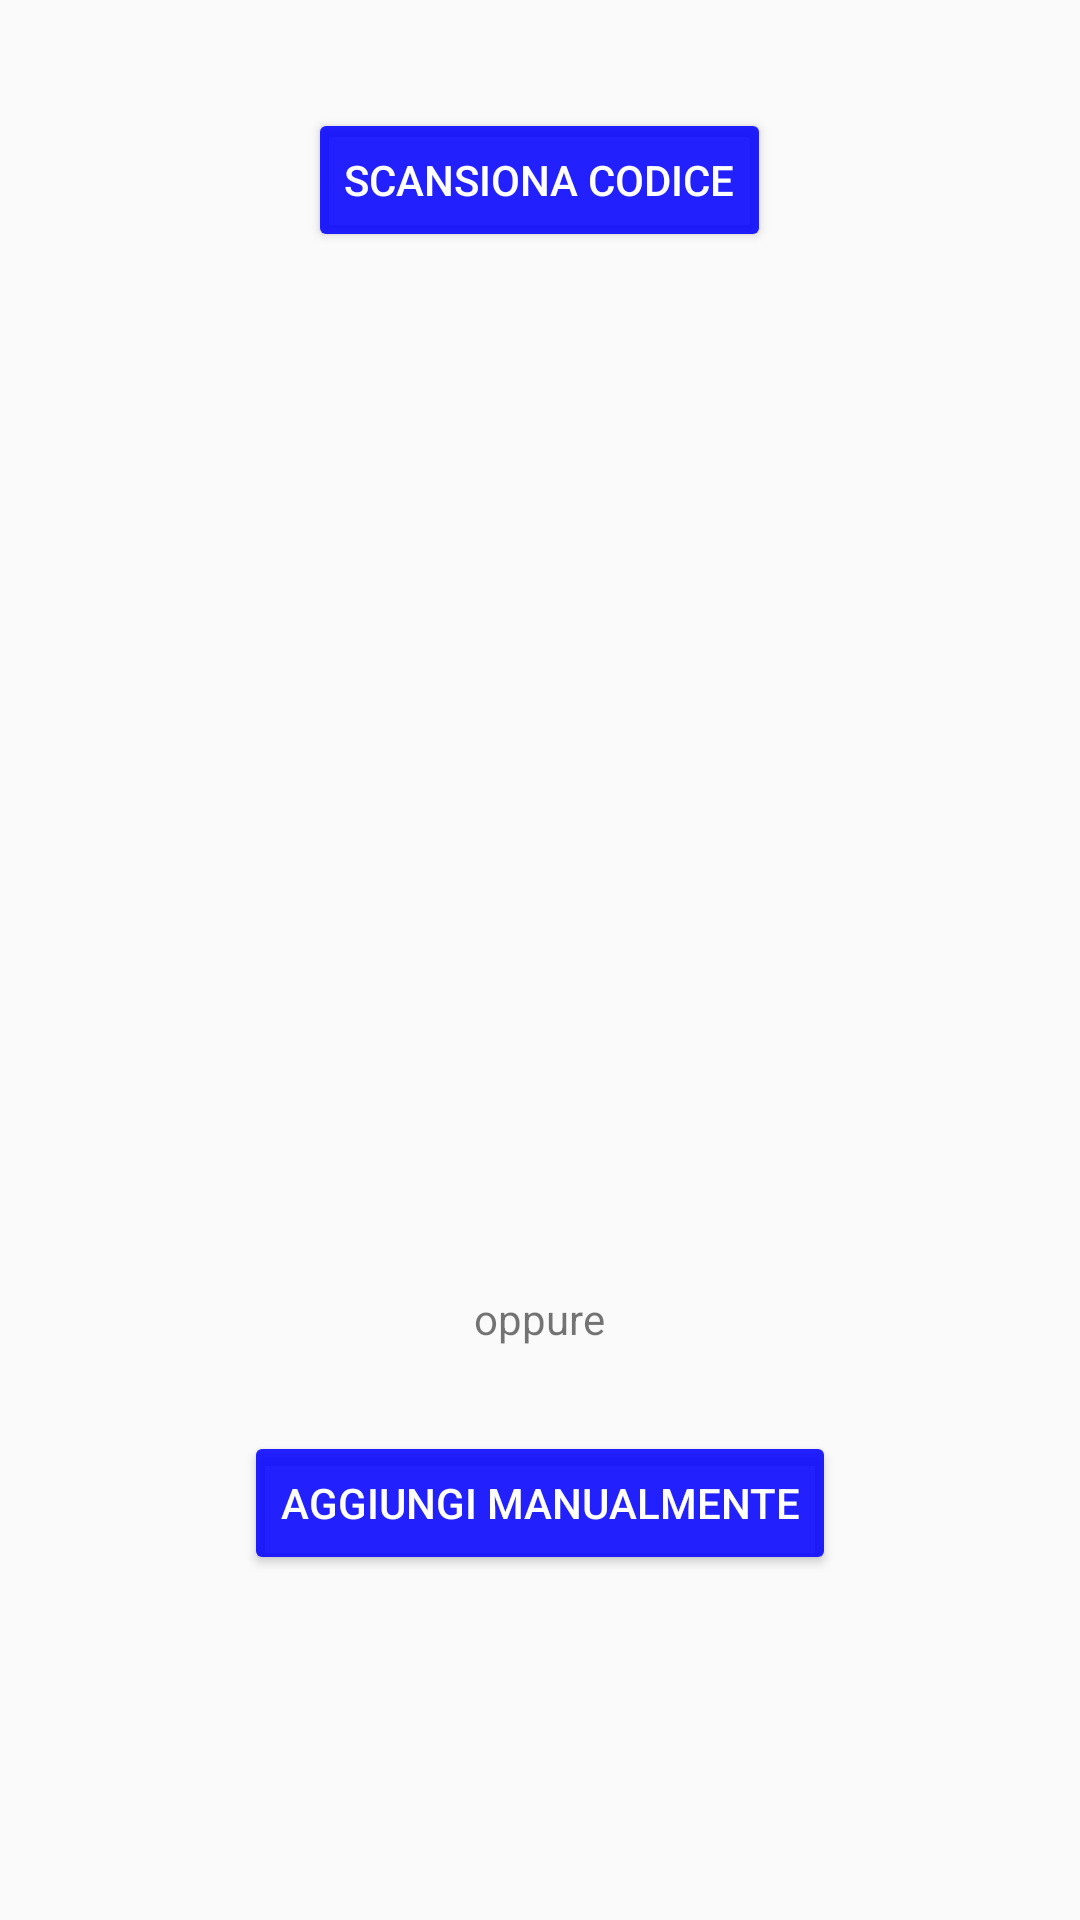

Produce the Android XML layout that renders to this screen, including the resource entries it uses.
<!-- AndroidManifest.xml: application theme AppTheme -->
<!-- res/layout/activity_aggiungi.xml -->
<RelativeLayout xmlns:android="http://schemas.android.com/apk/res/android"
    xmlns:tools="http://schemas.android.com/tools" android:layout_width="match_parent"
    android:layout_height="match_parent" android:paddingLeft="@dimen/activity_horizontal_margin"
    android:paddingRight="@dimen/activity_horizontal_margin"
    android:paddingTop="@dimen/activity_vertical_margin"
    android:paddingBottom="@dimen/activity_vertical_margin"
    tools:context=".Aggiungi"
    >

    <TextView
        android:text="oppure"
        android:layout_width="wrap_content"
        android:layout_height="wrap_content"
        android:id="@+id/textView"
        android:layout_marginBottom="191dp"
        android:layout_alignParentBottom="true"
        android:layout_centerHorizontal="true" />

    <android.support.v7.widget.AppCompatButton
        android:layout_width="wrap_content"
        android:layout_height="wrap_content"
        android:text="Scansiona Codice"
        android:id="@+id/scansiona"
        android:layout_marginTop="36dp"
        android:layout_alignParentTop="true"
        android:layout_centerHorizontal="true"
        android:onClick="onScansiona"
        android:textColor="#ffffff" />

    <TextView
        android:id="@+id/scan_format"
        android:layout_width="wrap_content"
        android:layout_height="wrap_content"
        android:textIsSelectable="true"
        android:layout_centerHorizontal="true"
        android:layout_below="@id/scansiona" />

    <TextView
        android:id="@+id/scan_content"
        android:layout_width="wrap_content"
        android:layout_height="wrap_content"
        android:textIsSelectable="true"
        android:layout_centerHorizontal="true"
        android:layout_below="@id/scan_format" />

    <android.support.v7.widget.AppCompatButton
        android:layout_width="wrap_content"
        android:layout_height="wrap_content"
        android:text="Aggiungi Manualmente"
        android:id="@+id/manuale"
        android:layout_alignTop="@+id/textView"
        android:layout_centerHorizontal="true"
        android:layout_marginTop="47dp"

        android:textColor="#ffffff" />

</RelativeLayout>
<!-- resources referenced by this layout -->
<resources>
  <style name="AppTheme" parent="Theme.AppCompat.Light.DarkActionBar">
          <item name="colorPrimary">@color/colorPrimary</item>
          <item name="colorPrimaryDark">@color/colorPrimaryDark</item>
          <item name="colorAccent">@color/colorAccent</item>
          <item name="colorButtonNormal">@color/primary_darker</item>
          <item name="android:actionBarStyle">@style/MyTheme.ActionBarStyle</item>
      </style>
  <color name="colorPrimary">#ffd219</color>
  <color name="colorPrimaryDark">#E8A70B</color>
  <color name="colorAccent">#0009ff</color>
  <color name="primary_darker">#de0400ff</color>
  <style name="MyTheme.ActionBarStyle" parent="@android:style/Widget.Holo.Light.ActionBar">
          <item name="android:titleTextStyle">@style/MyTheme.ActionBar.TitleTextStyle</item>
      </style>
  <style name="MyTheme.ActionBar.TitleTextStyle" parent="@android:style/TextAppearance.Holo.Widget.ActionBar.Title">
          <item name="android:textColor">@color/primary_text_material_light</item>
      </style>
  <color name="primary_text_material_light">#ffffff</color>
</resources>
